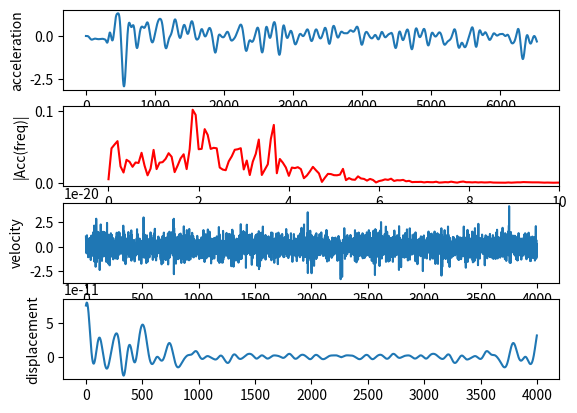
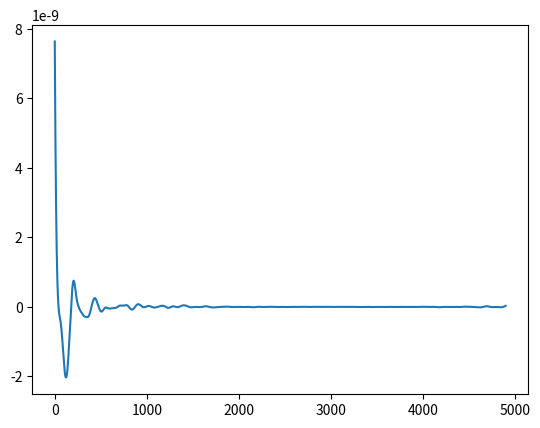

Generate these figures, in order, with matplotlib:
#!/usr/bin/env python3
# -*- coding: utf-8 -*-
"""
Created on Sun Nov 25 11:35:56 2018

@author: grant
"""

import numpy as np
import matplotlib.pyplot as plt
import scipy.fftpack as fftpack
import scipy.signal as signal
from scipy.signal import butter, lfilter, freqz

a=[0.0, 0.0, 0.0, 0.0, 0.0, 0.0, 0.0, 0.0, 0.0, 0.27, 0.27, 0.27, 0.27, 0.27, 0.27, 0.27, 0.27, 0.24, 0.24, 0.24, 0.24, 0.25, 0.25, 0.25, 0.25, 0.25, 0.25, 0.25, 0.25, 0.25, 0.25, 0.24, 0.24, 0.24, 0.24, 0.24, 0.25, 0.25, 0.25, 0.25, 0.25, 0.24, 0.24, 0.24, 0.24, 0.24, 0.24, 0.24, 0.24, 0.24, 0.24, 0.24, 0.24, 0.24, 0.24, 0.24, 0.24, 0.25, 0.25, 0.25, 0.25, 0.25, 0.25, 0.24, 0.24, 0.24, 0.24, 0.24, 0.24, 0.24, 0.24, 0.24, 0.24, 0.24, 0.24, 0.24, 0.24, 0.24, 0.24, 0.24, 0.26, 0.26, 0.26, 0.26, 0.26, 0.26, 0.25, 0.25, 0.25, 0.25, 0.25, 0.25, 0.25, 0.25, 0.25, 0.25, 0.25, 0.25, 0.24, 0.24, 0.24, 0.24, 0.24, 0.23, 0.23, 0.23, 0.23, 0.23, 0.23, 0.24, 0.24, 0.24, 0.24, 0.24, 0.24, 0.24, 0.23, 0.23, 0.23, 0.23, 0.23, 0.23, 0.23, 0.23, 0.23, 0.23, 0.23, 0.23, 0.25, 0.25, 0.25, 0.25, 0.25, 0.24, 0.24, 0.24, 0.24, 0.24, 0.24, 0.23, 0.23, 0.23, 0.23, 0.23, 0.23, 0.24, 0.24, 0.24, 0.24, 0.24, 0.2, 0.2, 0.2, 0.2, 0.2, 0.2, 0.26, 0.26, 0.26, 0.26, 0.26, 0.26, 0.27, 0.27, 0.27, 0.27, 0.27, 0.27, 0.28, 0.28, 0.28, 0.28, 0.28, 0.28, 0.25, 0.25, 0.25, 0.25, 0.25, 0.24, 0.24, 0.24, 0.24, 0.24, 0.22, 0.22, 0.22, 0.22, 0.22, 0.24, 0.24, 0.24, 0.24, 0.24, 0.23, 0.23, 0.23, 0.23, 0.23, 0.23, 0.25, 0.25, 0.25, 0.25, 0.23, 0.23, 0.23, 0.23, 0.23, 0.26, 0.26, 0.26, 0.26, 0.26, 0.26, 0.49, 0.49, 0.49, 0.49, 0.49, -0.12, -0.12, -0.12, -0.12, -0.12, -0.12, 0.05, 0.05, 0.05, 0.05, 0.05, 0.05, 0.45, 0.45, 0.45, 0.45, 0.45, 0.22, 0.22, 0.22, 0.22, 0.22, 0.29, 0.29, 0.29, 0.29, 0.29, 0.27, 0.27, 0.27, 0.27, 0.27, 0.27, 0.27, 0.42, 0.42, 0.42, 0.42, 0.42, 0.42, -2.19, -2.19, -2.19, -2.19, -2.19, -2.0300000000000002, -2.0300000000000002, -2.0300000000000002, -2.0300000000000002, -2.0300000000000002, -1.44, -1.44, -1.44, -1.44, -1.44, 6.640000000000001, 6.640000000000001, 6.640000000000001, 6.640000000000001, 6.640000000000001, 6.640000000000001, 0.71, 0.71, 0.71, 0.71, 0.71, 0.71, -1.09, -1.09, -1.09, -1.09, -1.09, -1.09, 1.84, 1.84, 1.84, 1.84, 1.84, 0.47000000000000003, 0.47000000000000003, 0.47000000000000003, 0.47000000000000003, 0.47000000000000003, -0.02, -0.02, -0.02, -0.02, -0.02, -0.02, -0.7000000000000001, -0.7000000000000001, -0.7000000000000001, -0.7000000000000001, -0.7000000000000001, -0.7000000000000001, -0.7000000000000001, -1.09, -1.09, -1.09, -1.09, -1.09, -0.33, -0.33, -0.33, -0.33, -0.33, 0.09, 0.09, 0.09, 0.09, 0.09, 1.19, 1.19, 1.19, 1.19, 1.19, 1.19, 1.09, 1.09, 1.09, 1.09, 1.09, 1.09, 1.09, 0.74, 0.74, 0.74, 0.74, 0.74, 0.59, 0.59, 0.59, 0.59, 0.59, 0.66, 0.66, 0.66, 0.66, 0.66, 0.74, 0.74, 0.74, 0.74, 0.74, 0.74, 1.2, 1.2, 1.2, 1.2, 1.2, 1.2, 1.2, 1.61, 1.61, 1.61, 1.61, 1.61, 1.82, 1.82, 1.82, 1.82, 1.82, 1.98, 1.98, 1.98, 1.98, 1.98, 1.84, 1.84, 1.84, 1.84, 1.84, 1.84, 1.84, 0.78, 0.78, 0.78, 0.78, 0.78, 0.78, 0.75, 0.75, 0.75, 0.75, 0.75, 0.9400000000000001, 0.9400000000000001, 0.9400000000000001, 0.9400000000000001, 0.9400000000000001, 2.43, 2.43, 2.43, 2.43, 2.43, 2.41, 2.41, 2.41, 2.41, 2.41, 2.41, 2.41, 2.37, 2.37, 2.37, 2.37, 2.37, 2.37, 2.02, 2.02, 2.02, 2.02, 2.02, 1.47, 1.47, 1.47, 1.47, 1.47, 1.47, 1.28, 1.28, 1.28, 1.28, 1.28, 0.47000000000000003, 0.47000000000000003, 0.47000000000000003, 0.47000000000000003, 0.47000000000000003, 0.47000000000000003, -0.09, -0.09, -0.09, -0.09, -0.09, -0.09, -0.09, -0.75, -0.75, -0.75, -0.75, -0.75, -1.36, -1.36, -1.36, -1.36, -1.36, -1.93, -1.93, -1.93, -1.93, -1.93, -1.94, -1.94, -1.94, -1.94, -1.94, -1.94, -1.81, -1.81, -1.81, -1.81, -1.81, -1.81, -1.81, -2.17, -2.17, -2.17, -2.17, -2.17, -1.56, -1.56, -1.56, -1.56, -1.56, -1.69, -1.69, -1.69, -1.69, -1.69, -5.99, -5.99, -5.99, -5.99, -5.99, -5.99, -5.99, 2.16, 2.16, 2.16, 2.16, 2.16, 2.16, -3.81, -3.81, -3.81, -3.81, -3.81, -0.52, -0.52, -0.52, -0.52, -0.52, -1.04, -1.04, -1.04, -1.04, -1.04, 0.01, 0.01, 0.01, 0.01, 0.01, 0.01, 0.01, -1.07, -1.07, -1.07, -1.07, -1.07, -1.07, 0.35000000000000003, 0.35000000000000003, 0.35000000000000003, 0.35000000000000003, 0.35000000000000003, 0.56, 0.56, 0.56, 0.56, 0.56, 1.01, 1.01, 1.01, 1.01, 1.01, 0.8, 0.8, 0.8, 0.8, 0.8, 0.8, 0.8, 1.24, 1.24, 1.24, 1.24, 1.24, 1.24, 1.28, 1.28, 1.28, 1.28, 1.28, 1.28, 0.75, 0.75, 0.75, 0.75, 1.04, 1.04, 1.04, 1.04, 1.04, 1.04, 0.64, 0.64, 0.64, 0.64, 0.64, 0.64, 0.62, 0.62, 0.62, 0.62, 0.62, 0.62, 0.52, 0.52, 0.52, 0.52, 0.52, 0.9400000000000001, 0.9400000000000001, 0.9400000000000001, 0.9400000000000001, 0.9400000000000001, 0.99, 0.99, 0.99, 0.99, 0.99, 1.62, 1.62, 1.62, 1.62, 1.62, 1.62, 1.62, 1.48, 1.48, 1.48, 1.48, 1.48, 1.48, 1.45, 1.45, 1.45, 1.45, 1.45, 1.45, 1.24, 1.24, 1.24, 1.24, 1.24, 0.96, 0.96, 0.96, 0.96, 0.96, 0.7000000000000001, 0.7000000000000001, 0.7000000000000001, 0.7000000000000001, 0.7000000000000001, 0.7000000000000001, 0.53, 0.53, 0.53, 0.53, 0.53, 0.53, 0.23, 0.23, 0.23, 0.23, 0.23, -0.08, -0.08, -0.08, -0.08, -0.08, -0.21, -0.21, -0.21, -0.21, -0.21, -0.21, -0.4, -0.4, -0.4, -0.4, -0.4, -0.4, -0.59, -0.59, -0.59, -0.59, -0.59, -0.59, -0.59, -0.16, -0.16, -0.16, -0.16, -0.16, -0.11, -0.11, -0.11, -0.11, -0.11, 0.33, 0.33, 0.33, 0.33, 0.33, 0.37, 0.37, 0.37, 0.37, 0.37, 0.37, 0.5, 0.5, 0.5, 0.5, 0.5, 0.5, 0.32, 0.32, 0.32, 0.32, 0.32, 0.37, 0.37, 0.37, 0.37, 0.37, 0.36, 0.36, 0.36, 0.36, 0.36, 0.55, 0.55, 0.55, 0.55, 0.55, 0.55, 0.55, 0.65, 0.65, 0.65, 0.65, 0.65, 0.65, 0.6900000000000001, 0.6900000000000001, 0.6900000000000001, 0.6900000000000001, 0.6900000000000001, 0.77, 0.77, 0.77, 0.77, 0.77, 0.9, 0.9, 0.9, 0.9, 0.9, 0.97, 0.97, 0.97, 0.97, 0.97, 0.97, 0.97, 0.96, 0.96, 0.96, 0.96, 0.96, 0.96, 1.1400000000000001, 1.1400000000000001, -326.54, 1.1400000000000001, 1.1400000000000001, 1.02, 1.02, 1.02, 1.02, 1.02, 0.9, 0.9, 0.9, 0.9, 0.9, 0.75, 0.75, 0.75, 0.75, 0.75, 0.75, 0.75, 0.84, 0.84, 0.84, 0.84, 0.84, 0.84, 0.72, 0.72, 0.72, 0.72, 0.72, 0.72, 0.81, 0.81, 0.81, 0.81, 0.81, 0.99, 0.99, 0.99, 0.99, 0.99, 1.17, 1.17, 1.17, 1.17, 1.17, 1.17, 1.24, 1.24, 1.24, 1.24, 1.24, -326.44, 1.45, 1.45, 1.45, 1.45, 1.45, 1.5, 1.5, 1.5, 1.5, 1.5, 1.26, 1.26, 1.26, 1.26, 1.26, 1.2, 1.2, 1.2, 1.2, 1.2, 1.2, 1.2, 0.9, 0.9, 0.9, 0.9, 0.9, 0.9, 0.9, 1.17, 1.17, 1.17, 1.17, 0.87, 0.87, 0.87, 0.87, 0.87, 0.81, 0.81, 0.81, 0.81, 0.81, 0.49, 0.49, 0.49, 0.49, 0.49, 0.49, 0.49, 0.23, 0.23, 0.23, 0.23, 0.23, 0.23, 0.34, 0.34, 0.34, 0.34, 0.34, 0.35000000000000003, 0.35000000000000003, 0.35000000000000003, 0.35000000000000003, 0.35000000000000003, 0.23, 0.23, 0.23, 0.23, 0.23, 0.29, 0.29, 0.29, 0.29, 0.29, 0.29, 0.29, 0.16, 0.16, 0.16, 0.16, 0.16, 0.16, 0.13, 0.13, 0.13, 0.13, 0.13, -0.11, -0.11, -0.11, -0.11, -0.11, -0.01, -0.01, -0.01, -0.01, -0.01, 0.11, 0.11, 0.11, 0.11, 0.11, 0.11, 0.11, 0.2, 0.2, 0.2, 0.2, 0.2, 0.2, 0.43, 0.43, 0.43, 0.43, 0.43, 0.56, 0.56, 0.56, 0.56, 0.56, 0.58, 0.58, 0.58, 0.58, 0.58, 0.77, 0.77, 0.77, 0.77, 0.77, 0.77, 0.77, 0.8, 0.8, 0.8, 0.8, 0.8, 0.8, 0.79, 0.79, 0.79, 0.79, 0.79, 0.87, 0.87, 0.87, 0.87, 0.87, 0.97, 0.97, 0.97, 0.97, 0.97, 1.07, 1.07, 1.07, 1.07, 1.07, 1.07, 1.07, 1.2, 1.2, 1.2, 1.2, 1.2, 1.2, 1.41, 1.41, 1.41, 1.41, 1.41, 1.44, 1.44, 1.44, 1.44, 1.44, 1.35, 1.35, 1.35, 1.35, 1.35, 1.48, 1.48, 1.48, 1.48, 1.48, 1.48, 1.41, 1.41, 1.41, 1.41, 1.41, 1.41, 1.33, 1.33, 1.33, 1.33, 1.33, 1.3800000000000001, 1.3800000000000001, 1.3800000000000001, 1.3800000000000001, 1.3800000000000001, 1.27, 1.27, 1.27, 1.27, 1.27, 1.19, 1.19, 1.19, 1.19, 1.19, 1.19, 1.5, 1.5, 1.5, 1.5, 1.5, 1.5, 1.53, 1.53, 1.53, 1.53, 1.53, 1.44, 1.44, 1.44, 1.44, 1.44, 1.25, 1.25, 1.25, 1.25, 1.25, 0.64, 0.64, 0.64, 0.64, 0.64, 0.64, 0.38, 0.38, 0.38, 0.38, 0.38, 0.38, 0.16, 0.16, 0.16, 0.16, 0.16, 0.08, 0.08, 0.08, 0.08, 0.08, 0.08, -0.01, -0.01, -0.01, -0.01, -0.01, -0.24, -0.24, -0.24, -0.24, -0.24, -0.24, -0.43, -0.43, -0.43, -0.43, -0.43, -0.43, -0.1, -0.1, -0.1, -0.1, -0.1, -0.26, -0.26, -0.26, -0.26, -0.26, 0.05, 0.05, 0.05, 0.05, 0.05, 0.0, 0.0, 0.0, 0.0, 0.0, 0.0, 0.0, -0.03, -0.03, -0.03, -0.03, -0.03, -0.03, -0.06, -0.06, -0.06, -0.06, -0.06, 0.07, 0.07, 0.07, 0.07, 0.07, 0.12, 0.12, 0.12, 0.12, 0.12, 0.22, 0.22, 0.22, 0.22, 0.22, 0.22, 0.22, 0.22, 0.22, 0.22, 0.22, 0.22, 0.22, 0.29, 0.29, 0.29, 0.29, 0.29, 0.32, 0.32, 0.32, 0.32, 0.32, 0.16, 0.16, 0.16, 0.16, 0.16, 0.35000000000000003, 0.35000000000000003, 0.35000000000000003, 0.35000000000000003, 0.35000000000000003, 0.35000000000000003, 0.46, 0.46, 0.46, 0.46, 0.46, 0.46, 0.6, 0.6, 0.6, 0.6, 0.6, 0.63, 0.63, 0.63, 0.63, 0.63, 0.8300000000000001, 0.8300000000000001, 0.8300000000000001, 0.8300000000000001, 0.8300000000000001, 0.81, 0.81, 0.81, 0.81, 0.81, 0.81, 0.81, 1.02, 1.02, 1.02, 1.02, 1.02, 1.02, 1.28, 1.28, 1.28, 1.28, 1.28, 1.35, 1.35, 1.35, 1.35, 1.35, 1.2, 1.2, 1.2, 1.2, -326.48, 1.45, 1.45, 1.45, 1.45, 1.45, 1.45, 1.37, 1.37, 1.37, 1.37, 1.37, 1.37, 1.37, 1.35, 1.35, 1.35, 1.35, 1.3900000000000001, 1.3900000000000001, 1.3900000000000001, 1.3900000000000001, 1.3900000000000001, 1.32, 1.32, 1.32, 1.32, 1.32, 1.1, 1.1, 1.1, 1.1, 1.1, 1.1, 1.1, 0.8, 0.8, 0.8, 0.8, 0.8, 0.8, 0.9, 0.9, 0.9, 0.9, 0.9, 0.8, 0.8, 0.8, 0.8, 0.8, 0.6900000000000001, 0.6900000000000001, 0.6900000000000001, 0.6900000000000001, 0.6900000000000001, 0.68, 0.68, 0.68, 0.68, 0.68, 0.68, 0.55, 0.55, 0.55, 0.55, 0.55, 0.55, 0.27, 0.27, 0.27, 0.27, 0.27, 0.56, 0.56, 0.56, 0.56, 0.56, 0.43, 0.43, 0.43, 0.43, 0.43, 0.23, 0.23, 0.23, 0.23, 0.23, 0.23, 0.23, 0.13, 0.13, 0.13, 0.13, 0.13, 0.13, 0.32, 0.32, 0.32, 0.32, 0.32, 0.33, 0.33, 0.33, 0.33, 0.33, 0.54, 0.54, 0.54, 0.54, 0.54, 0.96, 0.96, 0.96, 0.96, 0.96, 0.96, 1.07, 1.07, 1.07, 1.07, 1.07, 1.07, 0.9400000000000001, 0.9400000000000001, 0.9400000000000001, 0.9400000000000001, 0.9400000000000001, 1.31, 1.31, 1.31, 1.31, 1.31, 0.78, 0.78, 0.78, 0.78, 0.78, 0.75, 0.75, 0.75, 0.75, 0.75, 0.75, 1.06, 1.06, 1.06, 1.06, 1.06, 1.06, 1.06, 0.87, 0.87, 0.87, 0.87, 0.87, 1.35, 1.35, 1.35, 1.35, 1.03, 1.03, 1.03, 1.03, 1.03, 0.6900000000000001, 0.6900000000000001, 0.6900000000000001, 0.6900000000000001, 0.6900000000000001, 0.6900000000000001, 0.6900000000000001, 0.56, 0.56, 0.56, 0.56, 0.56, 0.56, 0.47000000000000003, 0.47000000000000003, 0.47000000000000003, 0.47000000000000003, 0.47000000000000003, 0.51, 0.51, 0.51, 0.51, 0.68, 0.68, 0.68, 0.68, 0.68, 0.44, 0.44, 0.44, 0.44, 0.44, 0.44, 0.44, 0.56, 0.56, 0.56, 0.56, 0.56, 0.56, 0.64, 0.64, 0.64, 0.64, 0.64, 0.84, 0.84, 0.84, 0.84, 0.84, 0.8, 0.8, 0.8, 0.8, 0.8, 1.02, 1.02, 1.02, 1.02, 1.02, 1.02, 1.03, 1.03, 1.03, 1.03, 1.03, 1.03, 1.07, 1.07, 1.07, 1.07, 1.07, 1.12, 1.12, 1.12, 1.12, 1.12, -326.41, 1.27, 1.27, 1.27, 1.27, 1.21, 1.21, 1.21, 1.21, 1.21, 1.21, 1.21, 1.25, 1.25, 1.25, 1.25, 1.25, 1.25, 1.3900000000000001, 1.3900000000000001, 1.3900000000000001, 1.3900000000000001, 1.3, 1.3, 1.3, 1.3, 1.3, 1.1400000000000001, 1.1400000000000001, 1.1400000000000001, 1.1400000000000001, 1.1400000000000001, 0.9500000000000001, 0.9500000000000001, 0.9500000000000001, 0.9500000000000001, 0.9500000000000001, 0.9500000000000001, 0.84, 0.84, 0.84, 0.84, 0.84, 0.84, -326.84000000000003, 0.75, 0.75, 0.75, 0.75, 0.75, 0.56, 0.56, 0.56, 0.56, 0.53, 0.53, 0.53, 0.53, 0.53, 0.33, 0.33, 0.33, 0.33, 0.33, 0.33, 0.33, 0.27, 0.27, 0.27, 0.27, 0.27, 0.27, 0.3, 0.3, 0.3, 0.3, 0.3, 0.64, 0.64, 0.64, 0.64, -0.11, -0.11, -0.11, -0.11, -0.11, 0.47000000000000003, 0.47000000000000003, 0.47000000000000003, 0.47000000000000003, 0.47000000000000003, 0.47000000000000003, 0.25, 0.25, 0.25, 0.25, 0.25, 0.25, 0.25, 0.66, 0.66, 0.66, 0.66, 0.66, 0.16, 0.16, 0.16, 0.16, 0.26, 0.26, 0.26, 0.26, 0.26, -0.03, -0.03, -0.03, -0.03, -0.03, -0.03, -0.03, 0.34, 0.34, 0.34, 0.34, 0.34, 0.34, -0.37, -0.37, -0.37, -0.37, -0.37, 1.76, 1.76, 1.76, 1.76, 0.32, 0.32, 0.32, 0.32, 0.32, 0.88, 0.88, 0.88, 0.88, 0.88, 0.88, 0.88, 1.55, 1.55, 1.55, 1.55, 1.55, 1.55, 1.3900000000000001, 1.3900000000000001, 1.3900000000000001, 1.3900000000000001, 1.3900000000000001, 0.4, 0.4, 0.4, 0.4, 0.4, 0.47000000000000003, 0.47000000000000003, 0.47000000000000003, 0.47000000000000003, 0.38, 0.38, 0.38, 0.38, 0.38, 0.38, 0.38, 0.25, 0.25, 0.25, 0.25, 0.25, 0.25, 0.58, 0.58, 0.58, 0.58, 0.58, 0.48, 0.48, 0.48, 0.48, 0.54, 0.54, 0.54, 0.54, 0.54, 0.49, 0.49, 0.49, 0.49, 0.49, 0.49, 0.43, 0.43, 0.43, 0.43, 0.43, 0.43, 0.43, 0.64, 0.64, -327.04, 0.64, 0.64, 0.36, 0.36, 0.36, 0.36, 0.47000000000000003, 0.47000000000000003, 0.47000000000000003, 0.47000000000000003, 0.47000000000000003, 0.53, 0.53, 0.53, 0.53, 0.53, 0.53, 0.53, 0.48, 0.48, 0.48, 0.48, 0.48, 0.48, 0.59, 0.59, 0.59, 0.59, 0.59, 0.67, 0.67, 0.67, 0.67, 0.74, 0.74, 0.74, 0.74, 0.74, 0.78, 0.78, 0.78, 0.78, 0.78, 0.78, 0.84, 0.84, 0.84, 0.84, 0.84, 0.84, 0.84, 0.87, 0.87, 0.87, 0.87, 0.87, 0.9, 0.9, 0.9, 0.9, 0.9400000000000001, 0.9400000000000001, 0.9400000000000001, 0.9400000000000001, 0.9400000000000001, 0.88, 0.88, 0.88, 0.88, 0.88, 0.88, 0.91, 0.91, 0.91, 0.91, 0.91, 0.91, 0.91, 0.73, 0.73, 0.73, 0.73, 0.73, 0.62, 0.62, 0.62, 0.62, 0.45, 0.45, 0.45, 0.45, 0.45, 0.42, 0.42, 0.42, 0.42, 0.42, 0.42, 0.42, 0.48, 0.48, 0.48, 0.48, 0.48, 0.48, 0.41000000000000003, 0.41000000000000003, 0.41000000000000003, 0.41000000000000003, 0.41000000000000003, 0.0, 0.0, 0.0, 0.0, -0.11, -0.11, -0.11, -0.11, -0.11, -0.19, -0.19, -0.19, -0.19, -0.19, -0.19, -0.47000000000000003, -0.47000000000000003, -0.47000000000000003, -0.47000000000000003, -0.47000000000000003, -0.47000000000000003, -0.47000000000000003, -0.64, -0.64, -0.64, -0.64, -0.64, -0.56, -0.56, -0.56, -0.56, -0.86, -0.86, -0.86, -0.86, -0.86, -1.09, -1.09, -1.09, -1.09, -1.09, -1.09, -0.14, -0.14, -0.14, -0.14, -0.14, 0.4, 0.4, 0.4, 0.4, 0.4, -0.86, -0.86, -0.86, -0.86, -0.86, 0.48, 0.48, 0.48, 0.48, 0.48, 1.1400000000000001, 1.1400000000000001, 1.1400000000000001, 1.1400000000000001, 1.1400000000000001, 1.1400000000000001, 0.41000000000000003, 0.41000000000000003, 0.41000000000000003, 0.41000000000000003, 0.41000000000000003, 0.41000000000000003, -0.07, -0.07, -0.07, -0.07, -0.07, 0.04, 0.04, 0.04, 0.04, 0.22, 0.22, 0.22, 0.22, 0.22, 0.39, 0.39, 0.39, 0.39, 0.39, 0.39, 0.26, 0.26, 0.26, 0.26, 0.26, 0.26, 0.26, 0.18, 0.18, 0.18, 0.18, 0.18, 0.44, 0.44, 0.44, 0.44, 0.58, 0.58, 0.58, 0.58, 0.58, 0.47000000000000003, 0.47000000000000003, 0.47000000000000003, 0.47000000000000003, 0.47000000000000003, 0.47000000000000003, 0.61, 0.61, 0.61, 0.61, 0.61, 0.61, 0.61, 0.46, 0.46, 0.46, 0.46, 0.24, 0.24, 0.24, 0.24, 0.24, 0.48, 0.48, 0.48, 0.48, 0.48, 0.26, 0.26, 0.26, 0.26, 0.26, 0.26, 0.26, 0.3, 0.3, 0.3, 0.3, 0.3, 0.3, 0.27, 0.27, 0.27, 0.27, 0.27, 0.23, 0.23, 0.23, 0.23, 0.33, 0.33, 0.33, 0.33, 0.33, 0.44, 0.44, 0.44, 0.44, 0.44, 0.44, 0.47000000000000003, 0.47000000000000003, 0.47000000000000003, 0.47000000000000003, 0.47000000000000003, 0.47000000000000003, 0.72, -326.96, 0.72, 0.72, 0.72, 0.8300000000000001, 0.8300000000000001, 0.8300000000000001, 0.8300000000000001, 0.8300000000000001, 0.73, 0.73, 0.73, 0.73, 0.73, 0.5700000000000001, 0.5700000000000001, 0.5700000000000001, 0.5700000000000001, 0.5700000000000001, 0.5700000000000001, 0.51, 0.51, 0.51, 0.51, 0.51, 0.51, 0.51, 0.56, 0.56, 0.56, 0.56, 0.76, 0.76, 0.76, 0.76, 0.76, 0.62, 0.62, 0.62, 0.62, 0.62, 0.63, 0.63, 0.63, 0.63, 0.63, 0.63, 0.64, 0.64, 0.64, 0.64, 0.64, 0.64, 0.43, 0.43, 0.43, 0.43, 0.43, 0.06, 0.06, 0.06, 0.06, 0.14, 0.14, 0.14, 0.14, 0.14, 0.11, 0.11, 0.11, 0.11, 0.11, 0.11, 0.09, 0.09, 0.09, 0.09, 0.09, 0.09, 0.09, 0.02, 0.02, 0.02, 0.02, 0.02, 0.39, 0.39, 0.39, 0.39, 0.45, 0.45, 0.45, 0.45, 0.45, 0.41000000000000003, 0.41000000000000003, 0.41000000000000003, 0.41000000000000003, 0.41000000000000003, 0.41000000000000003, 0.41000000000000003, 0.23, 0.23, 0.23, 0.23, 0.23, 0.23, 0.13, 0.13, 0.13, 0.13, 0.04, 0.04, 0.04, 0.04, 0.04, 0.25, 0.25, 0.25, 0.25, 0.25, -0.06, -0.06, -0.06, -0.06, -0.06, -0.06, 0.31, 0.31, 0.31, 0.31, 0.31, 0.31, 0.47000000000000003, 0.47000000000000003, 0.47000000000000003, 0.47000000000000003, 0.47000000000000003, 0.36, 0.36, 0.36, 0.36, 0.36, 0.42, 0.42, 0.42, 0.42, 0.42, 0.34, 0.34, 0.34, 0.34, 0.34, 0.34, 0.65, 0.65, 0.65, 0.65, 0.65, 0.65, 0.5700000000000001, 0.5700000000000001, 0.5700000000000001, 0.5700000000000001, 0.5700000000000001, 0.64, 0.64, 0.64, 0.64, 0.67, 0.67, 0.67, 0.67, 0.67, 0.8300000000000001, 0.8300000000000001, 0.8300000000000001, 0.8300000000000001, 0.8300000000000001, 0.8300000000000001, 0.62, 0.62, 0.62, 0.62, 0.62, 0.62, 0.62, 0.79, 0.79, 0.79, 0.79, 0.88, 0.88, 0.88, 0.88, 0.88, 0.93, 0.93, 0.93, 0.93, 0.93, 1.08, 1.08, 1.08, 1.08, 1.08, 1.08, 1.16, 1.16, 1.16, 1.16, 1.16, 1.16, 1.12, 1.12, 1.12, 1.12, 1.12, 1.1, 1.1, 1.1, 1.1, 1.17, 1.17, 1.17, 1.17, 1.17, 1.04, 1.04, 1.04, 1.04, 1.04, 1.04, 1.04, 0.9500000000000001, 0.9500000000000001, 0.9500000000000001, 0.9500000000000001, 0.9500000000000001, 0.9500000000000001, 0.9, 0.9, 0.9, 0.9, 0.79, 0.79, 0.79, 0.79, 0.79, 0.7000000000000001, 0.7000000000000001, 0.7000000000000001, 0.7000000000000001, 0.7000000000000001, 0.63, 0.63, 0.63, 0.63, 0.63, 0.63, 0.3, 0.3, 0.3, 0.3, 0.3, 0.3, 0.12, 0.12, 0.12, 0.12, 0.12, 0.04, 0.04, 0.04, 0.04, -0.25, -0.25, -0.25, -0.25, -0.25, -0.33, -0.33, -0.33, -0.33, -0.33, -0.33, -0.49, -0.49, -0.49, -0.49, -0.49, -0.49, -0.43, -0.43, -0.43, -0.43, -0.43, -0.6900000000000001, -0.6900000000000001, -0.6900000000000001, -0.6900000000000001, -0.6900000000000001, -0.37, -0.37, -0.37, -0.37, -0.45, -0.45, -0.45, -0.45, -0.45, -0.45, -0.45, 0.28, 0.28, 0.28, 0.28, 0.28, 0.28, 0.28, 0.28, 0.28, 0.28, -0.09, -0.09, -0.09, -0.09, -0.09, 0.06, 0.06, 0.06, 0.06, 0.06, -0.42, -0.42, -0.42, -0.42, -0.42, -0.42, 0.46, 0.46, 0.46, 0.46, 0.46, 0.46, 0.24, 0.24, 0.24, 0.24, 0.24, 0.12, 0.12, 0.12, 0.12, -0.26, -0.26, -0.26, -0.26, -0.26, 0.0, 0.0, 0.0, 0.0, 0.0, 0.0, 0.03, 0.03, 0.03, 0.03, 0.03, 0.03, 0.07, 0.07, 0.07, 0.07, 0.07, -0.06, -0.06, -0.06, -0.06, -0.06, 0.0, 0.0, 0.0, 0.0, 0.0, 0.25, 0.25, 0.25, 0.25, 0.25, 0.25, 0.21, 0.21, 0.21, 0.21, 0.21, 0.21, 0.23, 0.23, 0.23, 0.23, 0.23, 0.37, 0.37, 0.37, 0.37, 0.24, 0.24, 0.24, 0.24, 0.24, 0.11, 0.11, 0.11, 0.11, 0.11, 0.11, 0.33, 0.33, 0.33, 0.33, 0.33, 0.33, 0.29, 0.29, 0.29, 0.29, 0.29, 0.53, 0.53, 0.53, 0.53, 0.61, 0.61, 0.61, 0.61, 0.61, 0.8200000000000001, 0.8200000000000001, 0.8200000000000001, 0.8200000000000001, 0.8200000000000001, 0.8200000000000001, 0.8200000000000001, 0.88, 0.88, 0.88, 0.88, 0.88, 0.88, 0.86, 0.86, 0.86, 0.86, 0.91, 0.91, 0.91, 0.91, 0.91, 0.86, 0.86, 0.86, 0.86, 0.8300000000000001, -326.85, 0.8300000000000001, 0.8300000000000001, 0.8300000000000001, 0.8300000000000001, 1.03, 1.03, 1.03, 1.03, 1.03, 1.03, 0.96, 0.96, 0.96, 0.96, 0.96, 0.79, 0.79, 0.79, 0.79, 0.79, 0.54, 0.54, 0.54, 0.54, 0.54, 0.27, 0.27, 0.27, 0.27, 0.27, 0.27, 0.06, 0.06, 0.06, 0.06, 0.06, 0.06, -0.11, -0.11, -0.11, -0.11, -0.33, -0.33, -0.33, -0.33, -0.33, -0.45, -0.45, -0.45, -0.45, -0.45, -0.46, -0.46, -0.46, -0.46, -0.46, -0.46, -0.71, -0.71, -0.71, -0.71, -0.71, -0.71, -0.66, -0.66, -0.66, -0.66, -0.66, -0.67, -0.67, -0.67, -0.67, -0.67, -0.67, -0.67, -0.67, -0.67, -0.67, -0.3, -0.3, -0.3, -0.3, -0.3, -0.3, 2.58, 2.58, 2.58, 2.58, 2.58, 2.58, -1.74, -1.74, -1.74, -1.74, 0.16, 0.16, 0.16, 0.16, 0.16, -0.99, -0.99, -0.99, -0.99, -0.99, 0.67, 0.67, 0.67, 0.67, 0.67, 0.67, 1.76, 1.76, 1.76, 1.76, 1.76, 1.76, 1.69, 1.69, 1.69, 1.69, 0.72, 0.72, 0.72, 0.72, 0.72, 0.66, 0.66, 0.66, 0.66, 0.66, 0.6, 0.6, 0.6, 0.6, 0.6, 0.6, 0.62, 0.62, 0.62, 0.62, 0.62, 0.62, 0.6, 0.6, 0.6, 0.6, 0.55, 0.55, 0.55, 0.55, 0.55, 0.61, 0.61, 0.61, 0.61, 0.61, 0.44, 0.44, 0.44, 0.44, 0.44, 0.44, 0.37, 0.37, 0.37, 0.37, 0.37, 0.37, 0.33, 0.33, 0.33, 0.33, 0.41000000000000003, 0.41000000000000003, 0.41000000000000003, 0.41000000000000003, 0.41000000000000003, 0.27, 0.27, 0.27, 0.27, 0.27, 0.3, 0.3, 0.3, 0.3, 0.3, 0.36, 0.36, 0.36, 0.36, 0.36, 0.36, 0.51, 0.51, 0.51, 0.51, 0.81, 0.81, 0.81, 0.81, 0.81, 0.87, 0.87, 0.87, 0.87, 0.88, 0.88, 0.88, 0.88, 0.88, 0.88, 0.85, 0.85, 0.85, 0.85, 0.85, 0.85, 1.02, 1.02, 1.02, 1.02, 1.02, 1.1500000000000001, 1.1500000000000001, 1.1500000000000001, 1.1500000000000001, 1.1500000000000001, 1.17, 1.17, 1.17, 1.17, 1.2, 1.2, 1.2, 1.2, 1.2, 1.2, 1.19, 1.19, 1.19, 1.19, 1.19, 1.19, 1.18, 1.18, 1.18, 1.18, 1.18, 1.24, 1.24, 1.24, 1.24, 1.24, 1.1300000000000001, 1.1300000000000001, 1.1300000000000001, 1.1300000000000001, 1.05, 1.05, 1.05, 1.05, 1.05, 1.05, 0.75, 0.75, 0.75, 0.75, 0.75, 0.75, 0.5, 0.5, 0.5, 0.5, 0.5, 0.23, 0.23, 0.23, 0.23, 0.23, 0.02, 0.02, 0.02, 0.02, 0.02, -0.38, -0.38, -0.38, -0.38, -0.38, -0.44, -0.44, -0.44, -0.44, -0.44, -0.44, -0.44, -0.5700000000000001, -0.5700000000000001, -0.5700000000000001, -0.5700000000000001, -0.47000000000000003, -0.47000000000000003, -0.47000000000000003, -0.47000000000000003, -0.47000000000000003, -0.64, -0.64, -0.64, -0.64, -0.78, -0.78, -0.78, -0.78, -0.78, -0.78, -0.78, -0.51, -0.51, -0.51, -0.51, -0.51, -0.45, -0.45, -0.45, -0.45, -0.45, -0.8, -0.8, -0.8, -0.8, -0.8, 0.09, 0.09, 0.09, 0.09, 0.39, 0.39, 0.39, 0.39, 0.39, 0.39, 0.39, -0.47000000000000003, -0.47000000000000003, -0.47000000000000003, -0.47000000000000003, -0.47000000000000003, 0.25, 0.25, 0.25, 0.25, 0.25, 1.6600000000000001, 1.6600000000000001, 1.6600000000000001, 1.6600000000000001, 1.6600000000000001, 1.22, 1.22, 1.22, 1.22, 0.8200000000000001, 0.8200000000000001, 0.8200000000000001, 0.8200000000000001, 0.8200000000000001, 0.8200000000000001, 1.1, 1.1, 1.1, 1.1, 1.1, 1.1, 1.07, 1.07, 1.07, 1.07, 1.07, 0.6, 0.6, 0.6, 0.6, 0.6, 0.58, 0.58, 0.58, 0.58, 0.49, 0.49, 0.49, 0.49, 0.49, 0.49, 0.47000000000000003, 0.47000000000000003, 0.47000000000000003, 0.47000000000000003, 0.47000000000000003, 0.47000000000000003, 0.48, 0.48, 0.48, 0.48, 0.48, 0.6, 0.6, 0.6, 0.6, 0.6, 0.49, 0.49, 0.49, 0.49, 0.66, 0.66, 0.66, 0.66, 0.66, 0.66, 0.27, 0.27, 0.27, 0.27, 0.27, 0.27, 0.3, 0.3, 0.3, 0.3, 0.3, 0.45, 0.45, 0.45, 0.45, 0.45, 0.26, 0.26, 0.26, 0.26, 0.56, 0.56, 0.56, 0.56, 0.56, 0.56, 0.49, 0.49, 0.49, 0.49, 0.49, 0.49, 0.54, 0.54, 0.54, 0.54, 0.54, 0.56, 0.56, 0.56, 0.56, 0.56, 0.66, 0.66, 0.66, 0.66, 0.62, 0.62, 0.62, 0.62, 0.62, 0.62, 0.72, 0.72, 0.72, 0.72, 0.72, 0.72, 0.85, 0.85, 0.85, 0.85, 0.85, 0.81, 0.81, 0.81, 0.81, 0.81, 0.6900000000000001, 0.6900000000000001, 0.6900000000000001, 0.6900000000000001, 0.52, 0.52, 0.52, 0.52, 0.52, 0.52, 0.46, 0.46, 0.46, 0.46, 0.46, 0.46, 0.35000000000000003, 0.35000000000000003, 0.35000000000000003, 0.35000000000000003, 0.35000000000000003, 0.31, 0.31, 0.31, 0.31, 0.22, 0.22, 0.22, 0.22, 0.22, 0.22, 0.22, 0.22, 0.22, 0.22, 0.22, -0.01, -0.01, -0.01, -0.01, -0.01, -0.01, 0.0, 0.0, 0.0, 0.0, -0.12, -0.12, -0.12, -0.12, -0.12, -0.18, -0.18, -0.18, -0.18, -0.07, -0.07, -0.07, -0.07, -0.07, -0.07, -0.07, -0.06, -0.06, -0.06, -0.06, -0.06, -0.06, 0.13, 0.13, 0.13, 0.13, 0.35000000000000003, 0.35000000000000003, 0.35000000000000003, 0.35000000000000003, 0.35000000000000003, 0.32, 0.32, 0.32, 0.32, 0.08, 0.08, 0.08, 0.08, 0.08, 0.08, 0.07, 0.07, 0.07, 0.07, 0.07, 0.07, 0.18, 0.18, 0.18, 0.18, 0.18, 0.32, 0.32, 0.32, 0.32, 0.32, 0.27, 0.27, 0.27, 0.27, 0.4, 0.4, 0.4, 0.4, 0.4, 0.4, 0.65, 0.65, 0.65, 0.65, 0.65, 0.65, 0.76, 0.76, 0.76, 0.76, 0.76, 0.49, 0.49, 0.49, 0.49, 0.49, 0.51, 0.51, 0.51, 0.51, 0.51, 0.51, 0.51, 0.51, 0.51, 0.51, 0.4, 0.4, 0.4, 0.4, 0.4, 0.4, 0.39, 0.39, 0.39, 0.39, 0.39, 0.32, 0.32, 0.32, 0.32, 0.41000000000000003, 0.41000000000000003, 0.41000000000000003, 0.41000000000000003, 0.41000000000000003, 0.37, 0.37, 0.37, 0.37, 0.37, 0.37, 0.36, 0.36, 0.36, 0.36, 0.36, 0.36, 0.43, 0.43, 0.43, 0.43, 0.52, 0.52, 0.52, 0.52, 0.52, 0.61, 0.61, 0.61, 0.61, 0.4, 0.4, 0.4, 0.4, 0.4, 0.4, 0.4, 0.71, 0.71, 0.71, 0.71, 0.71, 0.58, 0.58, 0.58, 0.58, 0.58, 0.71, 0.71, 0.71, 0.71, 0.5700000000000001, 0.5700000000000001, 0.5700000000000001, 0.5700000000000001, 0.5700000000000001, 0.68, 0.68, 0.68, 0.68, 0.68, 0.68, 0.74, 0.74, 0.74, 0.74, 0.74, 0.74, 0.81, 0.81, 0.81, 0.81, 0.88, 0.88, 0.88, 0.88, 0.88, 0.86, 0.86, 0.86, 0.86, 0.84, 0.84, 0.84, 0.84, 0.84, 0.84, 0.81, 0.81, 0.81, 0.81, 0.81, 0.81, 0.75, 0.75, 0.75, 0.75, 0.75, 0.65, 0.65, 0.65, 0.65, 0.35000000000000003, 0.35000000000000003, 0.35000000000000003, 0.35000000000000003, 0.35000000000000003, 0.24, 0.24, 0.24, 0.24, 0.24, 0.24, 0.08, 0.08, 0.08, 0.08, 0.08, 0.08, 0.03, 0.03, 0.03, 0.03, 0.17, 0.17, 0.17, 0.17, 0.17, 0.1, 0.1, 0.1, 0.1, 0.33, 0.33, 0.33, 0.33, 0.33, 0.33, 0.16, 0.16, 0.16, 0.16, 0.16, 0.16, 0.39, 0.39, 0.39, 0.39, 0.39, 0.27, 0.27, 0.27, 0.27, 0.16, 0.16, 0.16, 0.16, 0.16, 0.32, 0.32, 0.32, 0.32, 0.32, 0.32, 0.42, 0.42, 0.42, 0.42, 0.42, 0.42, 0.4, 0.4, 0.4, 0.4, 0.54, 0.54, 0.54, 0.54, 0.54, 0.67, 0.67, 0.67, 0.67, 0.75, 0.75, 0.75, 0.75, 0.75, 0.75, 0.74, 0.74, 0.74, 0.74, 0.74, 0.74, 0.8300000000000001, 0.8300000000000001, 0.8300000000000001, 0.8300000000000001, 0.8300000000000001, 0.9, 0.9, 0.9, 0.9, 0.8, 0.8, 0.8, 0.8, 0.8, 0.74, 0.74, 0.74, 0.74, 0.74, 0.74, 0.67, 0.67, 0.67, 0.67, 0.67, 0.66, 0.66, 0.66, 0.66, 0.66, 0.56, 0.56, 0.56, 0.56, 0.56, 0.5, 0.5, 0.5, 0.5, 0.43, 0.43, 0.43, 0.43, 0.43, 0.43, 0.28, 0.28, 0.28, 0.28, 0.28, 0.28, 0.29, 0.29, 0.29, 0.29, 0.29, 0.37, 0.37, 0.37, 0.37, 0.36, 0.36, 0.36, 0.36, 0.36, 0.37, 0.37, 0.37, 0.37, 0.37, 0.37, 0.35000000000000003, 0.35000000000000003, 0.35000000000000003, 0.35000000000000003, 0.35000000000000003, 0.32, 0.32, 0.32, 0.32, 0.32, 0.23, 0.23, 0.23, 0.23, 0.23, 0.31, 0.31, 0.31, 0.31, 0.48, 0.48, 0.48, 0.48, 0.48, 0.48, 0.4, 0.4, 0.4, 0.4, 0.4, 0.4, 0.49, 0.49, 0.49, 0.49, 0.49, 0.45, 0.45, 0.45, 0.45, 0.65, 0.65, 0.65, 0.65, 0.65, 0.74, 0.74, 0.74, 0.74, 0.74, 0.92, 0.92, 0.92, 0.92, 0.92, 0.92, 1.03, 1.03, 1.03, 1.03, 1.03, 1.03, 1.03, 1.03, 1.03, 1.05, 1.05, 1.05, 1.05, 0.99, 0.99, 0.99, 0.99, 0.99, 0.99, 0.6900000000000001, 0.6900000000000001, 0.6900000000000001, 0.6900000000000001, 0.6900000000000001, 0.68, 0.68, 0.68, 0.68, 0.68, 0.66, 0.66, 0.66, 0.66, 0.45, 0.45, 0.45, 0.45, 0.45, 0.41000000000000003, 0.41000000000000003, 0.41000000000000003, 0.41000000000000003, 0.41000000000000003, 0.41000000000000003, 0.39, 0.39, 0.39, 0.39, 0.39, 0.39, 0.53, 0.53, 0.53, 0.53, 0.13, 0.13, 0.13, 0.13, -0.2, -0.2, -0.2, -0.2, -0.2, -0.3, -0.3, -0.3, -0.3, -0.3, -0.3, -0.09, -0.09, -0.09, -0.09, -0.09, -0.05, -0.05, -0.05, -0.05, -0.05, 0.0, 0.0, 0.0, 0.0, 0.0, 0.23, 0.23, 0.23, 0.23, 0.36, 0.36, 0.36, 0.36, 0.36, 0.36, 0.52, 0.52, 0.52, 0.52, 0.52, 0.52, 0.56, 0.56, 0.56, 0.56, 0.56, 0.78, 0.78, 0.78, 0.78, 0.79, 0.79, 0.79, 0.79, 0.79, 0.84, 0.84, 0.84, 0.84, 0.84, 0.84, 0.89, 0.89, 0.89, 0.89, 0.89, 0.89, 0.89, 0.89, 0.89, 0.89, 0.89, 0.89, 0.89, 0.89, 0.9, 0.9, 0.9, 0.9, 0.9, 0.88, 0.88, 0.88, 0.88, 0.88, 0.88, 0.93, 0.93, 0.93, 0.93, 0.93, 0.91, 0.91, 0.91, 0.91, 0.91, 0.74, 0.74, 0.74, 0.74, 0.74, 0.6900000000000001, 0.6900000000000001, 0.6900000000000001, 0.6900000000000001, 0.65, 0.65, 0.65, 0.65, 0.65, 0.65, 0.56, 0.56, 0.56, 0.56, 0.56, 0.56, 0.45, 0.45, 0.45, 0.45, 0.42, 0.42, 0.42, 0.42, 0.42, 0.28, 0.28, 0.28, 0.28, 0.21, 0.21, 0.21, 0.21, 0.21, 0.21, 0.34, 0.34, 0.34, 0.34, 0.34, 0.34, 0.42, 0.42, 0.42, 0.42, 0.42, 0.42, 0.42, 0.42, 0.42, 0.36, 0.36, 0.36, 0.36, 0.36, 0.54, 0.54, 0.54, 0.54, 0.54, 0.67, 0.67, 0.67, 0.67, 0.67, 0.67, 0.6900000000000001, 0.6900000000000001, 0.6900000000000001, 0.6900000000000001, 0.6900000000000001, 0.7000000000000001, 0.7000000000000001, 0.7000000000000001, 0.7000000000000001, 0.64, 0.64, 0.64, 0.64, 0.64, 0.5700000000000001, 0.5700000000000001, 0.5700000000000001, 0.5700000000000001, 0.5700000000000001, 0.56, 0.56, 0.56, 0.56, 0.56, 0.56, 0.55, 0.55, 0.55, 0.55, 0.55, 0.64, 0.64, 0.64, 0.64, 0.6, 0.6, 0.6, 0.6, 0.6, 0.61, 0.61, 0.61, 0.61, 0.61, 0.61, 0.5700000000000001, 0.5700000000000001, 0.5700000000000001, 0.5700000000000001, 0.5700000000000001, 0.52, 0.52, 0.52, 0.52, 0.52, 0.44, 0.44, 0.44, 0.44, 0.59, 0.59, 0.59, 0.59, 0.59, 0.72, 0.72, 0.72, 0.72, 0.72, 0.8200000000000001, 0.8200000000000001, 0.8200000000000001, 0.8200000000000001, 0.8200000000000001, 0.8200000000000001, 0.47000000000000003, 0.47000000000000003, 0.47000000000000003, 0.47000000000000003, 0.47000000000000003, 0.74, 0.74, 0.74, 0.74, 0.65, 0.65, 0.65, 0.65, 0.65, 0.49, 0.49, 0.49, 0.49, 0.49, 0.49, 0.51, 0.51, 0.51, 0.51, 0.51, 0.39, 0.39, 0.39, 0.39, 0.39, 0.37, 0.37, 0.37, 0.37, 0.54, 0.54, 0.54, 0.54, 0.54, 0.63, 0.63, 0.63, 0.63, 0.63, 0.73, 0.73, 0.73, 0.73, 0.73, 0.73, 0.67, 0.67, 0.67, 0.67, 0.67, 0.79, 0.79, 0.79, 0.79, 0.79, 0.88, 0.88, 0.88, 0.88, 0.8300000000000001, 0.8300000000000001, 0.8300000000000001, 0.8300000000000001, 0.8300000000000001, 0.8300000000000001, 0.71, 0.71, 0.71, 0.71, 0.71, 0.71, 0.66, 0.66, 0.66, 0.66, 0.6900000000000001, 0.6900000000000001, 0.6900000000000001, 0.6900000000000001, 0.6900000000000001, 0.68, 0.68, 0.68, 0.68, 0.65, 0.65, 0.65, 0.65, 0.65, 0.65, 0.68, 0.68, 0.68, 0.68, 0.68, 0.68, 0.71, 0.71, 0.71, 0.71, 0.65, 0.65, 0.65, 0.65, 0.65, 0.58, 0.58, 0.58, 0.58, 0.74, 0.74, 0.74, 0.74, 0.74, 0.74, 0.55, 0.55, 0.55, 0.55, 0.55, 0.55, 0.66, 0.66, 0.66, 0.66, 0.8300000000000001, 0.8300000000000001, 0.8300000000000001, 0.8300000000000001, 0.8300000000000001, 0.79, 0.79, 0.79, 0.79, 0.75, 0.75, 0.75, 0.75, 0.75, 0.75, 0.78, 0.78, 0.78, 0.78, 0.78, 0.78, 0.89, 0.89, 0.89, 0.89, 0.9, 0.9, 0.9, 0.9, 0.9, 1.06, 1.06, 1.06, 1.06, 1.05, 1.05, 1.05, 1.05, 1.05, 1.05, 1.04, 1.04, 1.04, 1.04, 1.04, -326.64, 1.0, 1.0, 1.0, 1.0, 0.9400000000000001, 0.9400000000000001, 0.9400000000000001, 0.9400000000000001, 0.9400000000000001, 0.75, 0.75, 0.75, 0.75, 0.75, 0.75, 0.75, 0.75, 0.75, 0.75, 0.74, 0.74, 0.74, 0.74, 0.74, 0.74, 0.66, 0.66, 0.66, 0.66, 0.36, 0.36, 0.36, 0.36, 0.36, 0.3, 0.3, 0.3, 0.3, 0.17, 0.17, 0.17, 0.17, 0.17, 0.17, -0.01, -0.01, -0.01, -0.01, -0.01, -0.01, -0.09, -0.09, -0.09, -0.09, 0.12, 0.12, 0.12, 0.12, 0.12, -0.11, -0.11, -0.11, -0.11, -0.17, -0.17, -0.17, -0.17, -0.17, -0.17, -0.25, -0.25, -0.25, -0.25, -0.25, 0.01, 0.01, 0.01, 0.01, 0.01, 0.28, 0.28, 0.28, 0.28, 0.28, 0.22, 0.22, 0.22, 0.22, 0.43, 0.43, 0.43, 0.43, 0.43, 0.43, 0.44, 0.44, 0.44, 0.44, 0.44, 0.44, 0.42, 0.42, 0.42, 0.42, 0.47000000000000003, 0.47000000000000003, 0.47000000000000003, 0.47000000000000003, 0.47000000000000003, 0.48, 0.48, 0.48, 0.48, 0.48, 0.48, 0.48, 0.48, 0.48, 0.48, 0.49, 0.49, 0.49, 0.49, 0.49, 0.52, 0.52, 0.52, 0.52, 0.52, 0.55, 0.55, 0.55, 0.55, 0.61, 0.61, 0.61, 0.61, 0.61, 0.68, 0.68, 0.68, 0.68, 0.68, 0.68, 0.71, 0.71, 0.71, 0.71, 0.71, 0.65, 0.65, 0.65, 0.65, 0.65, 0.64, 0.64, 0.64, 0.64, 0.54, 0.54, 0.54, 0.54, 0.54, 0.33, 0.33, 0.33, 0.33, 0.33, 0.37, 0.37, 0.37, 0.37, 0.37, 0.37, 0.36, 0.36, 0.36, 0.36, 0.36, 0.4, 0.4, 0.4, 0.4, 0.36, 0.36, 0.36, 0.36, 0.36, 0.38, 0.38, 0.38, 0.38, 0.38, 0.37, 0.37, 0.37, 0.37, 0.37, 0.37, 0.27, 0.27, 0.27, 0.27, 0.27, 0.28, 0.28, 0.28, 0.28, 0.24, 0.24, 0.24, 0.24, 0.24, 0.29, 0.29, 0.29, 0.29, 0.29, 0.21, 0.21, 0.21, 0.21, 0.21, 0.21, 0.27, 0.27, 0.27, 0.27, 0.33, 0.33, 0.33, 0.33, 0.33, 0.37, 0.37, 0.37, 0.37, 0.4, 0.4, 0.4, 0.4, 0.4, 0.4, 0.59, 0.59, 0.59, 0.59, 0.59, 0.59, 0.59, 0.59, 0.59, 0.59, 0.58, 0.58, 0.58, 0.58, 0.49, 0.49, 0.49, 0.49, 0.46, 0.46, 0.46, 0.46, 0.46, 0.46, 0.45, 0.45, 0.45, 0.45, 0.45, 0.39, 0.39, 0.39, 0.39, 0.39, 0.25, 0.25, 0.25, 0.25, 0.21, 0.21, 0.21, 0.21, 0.21, 0.28, 0.28, 0.28, 0.28, 0.28, 0.18, 0.18, 0.18, 0.18, 0.18, 0.18, 0.12, 0.12, 0.12, 0.12, 0.13, 0.13, 0.13, 0.13, 0.13, 0.2, 0.2, 0.2, 0.2, 0.31, 0.31, 0.31, 0.31, 0.31, 0.31, 0.28, 0.28, 0.28, 0.28, 0.28, 0.28, 0.27, 0.27, 0.27, 0.27, 0.63, 0.63, 0.63, 0.63, 0.65, 0.65, 0.65, 0.65, 0.65, 0.73, 0.73, 0.73, 0.73, 0.73, 0.6900000000000001, 0.6900000000000001, 0.6900000000000001, 0.6900000000000001, 0.6900000000000001, 0.6900000000000001, 0.64, 0.64, 0.64, 0.64, 0.63, 0.63, 0.63, 0.63, 0.63, 0.54, 0.54, 0.54, 0.54, 0.52, 0.52, 0.52, 0.52, 0.52, 0.52, 0.51, 0.51, 0.51, 0.51, 0.51, 0.49, 0.49, 0.49, 0.49, 0.49, 0.55, 0.55, 0.55, 0.55, 0.32, 0.32, 0.32, 0.32, 0.32, 0.42, 0.42, 0.42, 0.42, 0.42, 0.36, 0.36, 0.36, 0.36, 0.36, 0.36, 0.32, 0.32, 0.32, 0.32, 0.37, 0.37, 0.37, 0.37, 0.37, 0.44, 0.44, 0.44, 0.44, 0.4, 0.4, 0.4, 0.4, 0.4, 0.4, 0.45, 0.45, 0.45, 0.45, 0.45, 0.44, 0.44, 0.44, 0.44, 0.44, 0.44, 0.44, 0.44, 0.44, 0.44, 0.44, 0.44, 0.44, 0.44, 0.5700000000000001, 0.5700000000000001, 0.5700000000000001, 0.5700000000000001, 0.5700000000000001, 0.37, 0.37, 0.37, 0.37, 0.37, 0.37, 0.45, 0.45, 0.45, 0.45, 0.53, 0.53, 0.53, 0.53, 0.53, 0.49, 0.49, 0.49, 0.49, 0.45, 0.45, 0.45, 0.45, 0.45, 0.45, 0.46, 0.46, 0.46, 0.46, 0.46, 0.54, 0.54, 0.54, 0.54, 0.54, 0.47000000000000003, 0.47000000000000003, 0.47000000000000003, 0.47000000000000003, 0.52, 0.52, 0.52, 0.52, 0.52, 0.73, 0.73, 0.73, 0.73, 0.73, 0.63, 0.63, 0.63, 0.63, 0.63, 0.63, 0.64, 0.64, 0.64, 0.64, 0.77, 0.77, 0.77, 0.77, 0.77, 0.75, 0.75, 0.75, 0.75, 0.74, 0.74, 0.74, 0.74, 0.74, 0.74, 0.53, 0.53, 0.53, 0.53, 0.53, 0.26, 0.26, 0.26, 0.26, 0.26, -0.12, -0.12, -0.12, -0.12, -0.26, -0.26, -0.26, -0.26, -0.26, -0.24, -0.24, -0.24, -0.24, -0.24, -0.06, -0.06, -0.06, -0.06, -0.06, -0.06, -0.17, -0.17, -0.17, -0.17, -0.17, -0.46, -0.46, -0.46, -0.46, -0.28, -0.28, -0.28, -0.28, -0.22, -0.22, -0.22, -0.22, -0.22, -0.22, -0.3, -0.3, -0.3, -0.3, -0.3, -0.3, -0.14, -0.14, -0.14, -0.14, 0.09, 0.09, 0.09, 0.09, 0.15, 0.15, 0.15, 0.15, 0.15, 0.3, 0.3, 0.3, 0.3, 0.3, 0.44, 0.44, 0.44, 0.44, 0.44, 0.44, 0.52, 0.52, 0.52, 0.52, 0.6, 0.6, 0.6, 0.6, 0.6, 0.6, 0.6, 0.6, 0.6, 0.63, 0.63, 0.63, 0.63, 0.63, 0.63, 0.61, 0.61, 0.61, 0.61, 0.61, 0.56, 0.56, 0.56, 0.56, 0.54, 0.54, 0.54, 0.54, 0.54, 0.55, 0.55, 0.55, 0.55, 0.46, 0.46, 0.46, 0.46, 0.46, 0.46, 0.28, 0.28, 0.28, 0.28, 0.28, 0.22, 0.22, 0.22, 0.22, 0.22, 0.23, 0.23, 0.23, 0.23, 0.13, 0.13, 0.13, 0.13, 0.13, 0.13, 0.13, 0.13, 0.13, 0.13, 0.19, 0.19, 0.19, 0.19, 0.19, 0.19, 0.31, 0.31, 0.31, 0.31, 0.28, 0.28, 0.28, 0.28, 0.28, 0.45, 0.45, 0.45, 0.45, 0.39, 0.39, 0.39, 0.39, 0.39, 0.39, 0.51, 0.51, 0.51, 0.51, 0.51, 0.58, 0.58, 0.58, 0.58, 0.58, 0.44, 0.44, 0.44, 0.44, 0.49, 0.49, 0.49, 0.49, 0.49, 0.52, 0.52, 0.52, 0.52, 0.52, 0.5700000000000001, 0.5700000000000001, 0.5700000000000001, 0.5700000000000001, 0.5700000000000001, 0.5700000000000001, 0.61, 0.61, 0.61, 0.61, 0.77, 0.77, 0.77, 0.77, 0.89, 0.89, 0.89, 0.89, 0.89, 0.96, 0.96, 0.96, 0.96, 0.96, 0.96, 1.01, 1.01, 1.01, 1.01, 1.01, 0.92, 0.92, 0.92, 0.92, 0.78, 0.78, 0.78, 0.78, 0.78, 0.15, 0.15, 0.15, 0.15, 0.48, 0.48, 0.48, 0.48, 0.48, 0.48, 0.06, 0.06, 0.06, 0.06, 0.06, -0.24, -0.24, -0.24, -0.24, -0.24, -0.22, -0.22, -0.22, -0.22, -0.19, -0.19, -0.19, -0.19, -0.19, -0.01, -0.01, -0.01, -0.01, -0.01, -0.56, -0.56, -0.56, -0.56, -0.56, -0.56, -0.27, -0.27, -0.27, -0.27, -0.38, -0.38, -0.38, -0.38, -0.38, -0.11, -0.11, -0.11, -0.11, -0.25, -0.25, -0.25, -0.25, -0.25, -0.25, -0.19, -0.19, -0.19, -0.19, -0.19, 0.12, 0.12, 0.12, 0.12, 0.12, 0.26, 0.26, 0.26, 0.26, 0.37, 0.37, 0.37, 0.37, 0.37, 0.48, 0.48, 0.48, 0.48, 0.48, 0.7000000000000001, 0.7000000000000001, 0.7000000000000001, 0.7000000000000001, 0.7000000000000001, 0.7000000000000001, 0.74, 0.74, 0.74, 0.74, 0.77, 0.77, 0.77, 0.77, 0.77, 0.77, 0.77, 0.77, 0.77, 0.79, 0.79, 0.79, 0.79, 0.79, 0.79, 0.76, 0.76, 0.76, 0.76, 0.76, 0.7000000000000001, 0.7000000000000001, 0.7000000000000001, 0.7000000000000001, 0.7000000000000001, 0.74, 0.74, 0.74, 0.74, 0.67, 0.67, 0.67, 0.67, 0.56, 0.56, 0.56, 0.56, 0.56, 0.56, 0.44, 0.44, 0.44, 0.44, 0.44, 0.45, 0.45, 0.45, 0.45, 0.45, 0.43, 0.43, 0.43, 0.43, 0.35000000000000003, 0.35000000000000003, 0.35000000000000003, 0.35000000000000003, 0.35000000000000003, 0.39, 0.39, 0.39, 0.39, 0.39, 0.34, 0.34, 0.34, 0.34, 0.34, 0.34, 0.58, 0.58, 0.58, 0.58, 0.49, 0.49, 0.49, 0.49, 0.37, 0.37, 0.37, 0.37, 0.37, 0.65, 0.65, 0.65, 0.65, 0.65, 0.46, 0.46, 0.46, 0.46, 0.46, 0.46, 0.45, 0.45, 0.45, 0.45, 0.44, 0.44, 0.44, 0.44, 0.44, 0.66, 0.66, 0.66, 0.66, 0.66, 0.66, 0.66, 0.66, 0.66, 0.7000000000000001, 0.7000000000000001, 0.7000000000000001, 0.7000000000000001, 0.7000000000000001, 0.7000000000000001, 0.92, 0.92, 0.92, 0.92, 0.9400000000000001, 0.9400000000000001, 0.9400000000000001, 0.9400000000000001, 1.01, 1.01, 1.01, 1.01, 1.01, 1.0, 1.0, 1.0, 1.0, 1.0, 0.85, 0.85, 0.85, 0.85, 0.85, 0.85, 0.75, 0.75, 0.75, 0.75, 0.56, 0.56, 0.56, 0.56, 0.41000000000000003, 0.41000000000000003, 0.41000000000000003, 0.41000000000000003, 0.29, 0.29, 0.29, 0.29, 0.29, 0.29, 0.1, 0.1, 0.1, 0.1, 0.1, 0.05, 0.05, 0.05, 0.05, 0.05, -0.12, -0.12, -0.12, -0.12, -0.07, -0.07, -0.07, -0.07, -0.14, -0.14, -0.14, -0.14, -0.14, -0.14, 0.08, 0.08, 0.08, 0.08, 0.08, -0.19, -0.19, -0.19, -0.19, -0.19, -0.08, -0.08, -0.08, -0.08, 0.07, 0.07, 0.07, 0.07, 0.07, 0.05, 0.05, 0.05, 0.05, 0.05, 0.12, 0.12, 0.12, 0.12, 0.12, 0.24, 0.24, 0.24, 0.24, 0.24, 0.37, 0.37, 0.37, 0.37, 0.52, 0.52, 0.52, 0.52, 0.52, 0.5700000000000001, 0.5700000000000001, 0.5700000000000001, 0.5700000000000001, 0.5700000000000001, 0.66, 0.66, 0.66, 0.66, 0.66, 0.41000000000000003, 0.41000000000000003, 0.41000000000000003, 0.41000000000000003, 0.41000000000000003, 0.68, 0.68, 0.68, 0.68, 0.47000000000000003, 0.47000000000000003, 0.47000000000000003, 0.47000000000000003, 0.44, 0.44, 0.44, 0.44, 0.44, 0.44, 0.44, 0.44, 0.44, 0.44, 0.44, 0.43, 0.43, 0.43, 0.43, 0.43, 0.41000000000000003, 0.41000000000000003, 0.41000000000000003, 0.41000000000000003, 0.46, 0.46, 0.46, 0.46, 0.42, 0.42, 0.42, 0.42, 0.42, 0.42, 0.46, 0.46, 0.46, 0.46, 0.46, 0.47000000000000003, 0.47000000000000003, 0.47000000000000003, 0.47000000000000003, 0.47000000000000003, 0.41000000000000003, 0.41000000000000003, 0.41000000000000003, 0.41000000000000003, 0.5, 0.5, 0.5, 0.5, 0.49, 0.49, 0.49, 0.49, 0.49, 0.49, 0.3, 0.3, 0.3, 0.3, 0.3, 0.52, 0.52, 0.52, 0.52, 0.4, 0.4, 0.4, 0.4, 0.4, 0.36, 0.36, 0.36, 0.36, 0.49, 0.49, 0.49, 0.49, 0.49, 0.49, 0.64, 0.64, 0.64, 0.64, 0.64, 0.67, 0.67, 0.67, 0.67, 0.67, 0.64, 0.64, 0.64, 0.64, 0.6900000000000001, 0.6900000000000001, 0.6900000000000001, 0.6900000000000001, 0.59, 0.59, 0.59, 0.59, 0.59, 0.59, 0.51, 0.51, 0.51, 0.51, 0.51, 0.66, 0.66, 0.66, 0.66, 0.66, 0.67, 0.67, 0.67, 0.67, 0.58, 0.58, 0.58, 0.58, 0.51, 0.51, 0.51, 0.51, 0.51, 0.51, 0.46, 0.46, 0.46, 0.46, 0.46, 0.44, 0.44, 0.44, 0.44, 0.44, 0.47000000000000003, 0.47000000000000003, 0.47000000000000003, 0.47000000000000003, 0.33, 0.33, 0.33, 0.33, 0.15, 0.15, 0.15, 0.15, 0.15, 0.15, 0.04, 0.04, 0.04, 0.04, 0.04, 0.0, 0.0, 0.0, 0.0, 0.0, -0.13, -0.13, -0.13, -0.13, -0.2, -0.2, -0.2, -0.2, -0.22, -0.22, -0.22, -0.22, -0.22, -0.22, -0.05, -0.05, -0.05, -0.05, -0.05, 0.08, 0.08, 0.08, 0.08, 0.08, 0.08, 0.08, 0.08, 0.08, 0.14, 0.14, 0.14, 0.14, 0.1, 0.1, 0.1, 0.1, 0.1, 0.1, 0.0, 0.0, 0.0, 0.0, 0.0, 0.01, 0.01, 0.01, 0.01, 0.01, 0.01, 0.01, 0.01, 0.01, 0.0, 0.0, 0.0, 0.0, 0.03, 0.03, 0.03, 0.03, 0.03, 0.03, 0.05, 0.05, 0.05, 0.05, 0.05, 0.06, 0.06, 0.06, 0.06, 0.06, 0.06, 0.06, 0.06, 0.06, 0.11, 0.11, 0.11, 0.11, 0.15, 0.15, 0.15, 0.15, 0.15, 0.15, 0.22, 0.22, 0.22, 0.22, 0.22, 0.19, 0.19, 0.19, 0.19, 0.28, 0.28, 0.28, 0.28, 0.28, 0.31, 0.31, 0.31, 0.31, 0.24, 0.24, 0.24, 0.24, 0.24, 0.24, 0.17, 0.17, 0.17, 0.17, 0.17, 0.34, 0.34, 0.34, 0.34, 0.34, 0.21, 0.21, 0.21, 0.21, 0.49, 0.49, 0.49, 0.49, 0.47000000000000003, 0.47000000000000003, 0.47000000000000003, 0.47000000000000003, 0.47000000000000003, 0.47000000000000003, 0.77, 0.77, 0.77, 0.77, 0.77, 0.74, 0.74, 0.74, 0.74, 0.84, 0.84, 0.84, 0.84, 0.84, 0.96, 0.96, 0.96, 0.96, 0.85, 0.85, 0.85, 0.85, 0.85, 0.81, 0.81, 0.81, 0.81, 0.81, 0.81, 0.8200000000000001, 0.8200000000000001, 0.8200000000000001, 0.8200000000000001, 0.6900000000000001, 0.6900000000000001, 0.6900000000000001, 0.6900000000000001, 0.67, 0.67, 0.67, 0.67, 0.67, 0.63, 0.63, 0.63, 0.63, 0.63, 0.6, 0.6, 0.6, 0.6, 0.6, 0.6, 0.36, 0.36, 0.36, 0.36, 0.2, 0.2, 0.2, 0.2, 0.09, 0.09, 0.09, 0.09, -0.06, -0.06, -0.06, -0.06, -0.06, -0.06, -0.21, -0.21, -0.21, -0.21, -0.21, -0.42, -0.42, -0.42, -0.42, -0.28, -0.28, -0.28, -0.28, -0.28, -0.23, -0.23, -0.23, -0.23, -0.21, -0.21, -0.21, -0.21, -0.21, -0.21, -0.13, -0.13, -0.13, -0.13, -0.13, 0.06, 0.06, 0.06, 0.06, 0.06, 0.04, 0.04, 0.04, 0.04, 0.0, 0.0, 0.0, 0.0, 0.0, 0.0, 0.0, 0.0, 0.0, 0.0, -0.02, -0.02, -0.02, -0.02, -0.02, -0.02, -0.02, -0.02, -0.02, 0.04, 0.04, 0.04, 0.04, 0.04, 0.05, 0.05, 0.05, 0.05, -0.04, -0.04, -0.04, -0.04, -0.04, -0.04, -0.09, -0.09, -0.09, -0.09, -0.09, -0.32, -0.32, -0.32, -0.32, -0.26, -0.26, -0.26, -0.26, -0.26, -0.25, -0.25, -0.25, -0.25, -0.28, -0.28, -0.28, -0.28, -0.28, -0.29, -0.29, -0.29, -0.29, -0.29, -0.29, -0.28, -0.28, -0.28, -0.28, -0.18, -0.18, -0.18, -0.18, -0.07, -0.07, -0.07, -0.07, -0.07, -0.1, -0.1, -0.1, -0.1, -0.1, -0.06, -0.06, -0.06, -0.06, -0.06, 0.0, 0.0, 0.0, 0.0, 0.0, -0.04, -0.04, -0.04, -0.04, -0.06, -0.06, -0.06, -0.06, -0.15, -0.15, -0.15, -0.15, -0.15, -0.15, 0.16, 0.16, 0.16, 0.16, 0.16, 0.2, 0.2, 0.2, 0.2, 0.15, 0.15, 0.15, 0.15, 0.15, 0.44, 0.44, 0.44, 0.44, 0.43, 0.43, 0.43, 0.43, 0.43, 0.43, 0.43, 0.43, 0.43, 0.43, 0.43, 0.49, 0.49, 0.49, 0.49, 0.49, 0.49, 0.49, 0.49, 0.49, 0.52, 0.52, 0.52, 0.52, 0.58, 0.58, 0.58, 0.58, 0.58, 0.58, 0.77, 0.77, 0.77, 0.77, 0.77, 0.84, 0.84, 0.84, 0.84, 0.9400000000000001, 0.9400000000000001, 0.9400000000000001, 0.9400000000000001, 1.11, 1.11, 1.11, 1.11, 1.11, 1.2, 1.2, 1.2, 1.2, 1.2, 1.19, 1.19, 1.19, 1.19, 1.19, 0.98, 0.98, 0.98, 0.98, 0.98, 0.76, 0.76, 0.76, 0.76, 0.59, 0.59, 0.59, 0.59, 0.47000000000000003, 0.47000000000000003, 0.47000000000000003, 0.47000000000000003, 0.47000000000000003, 0.47000000000000003, 0.14, 0.14, 0.14, 0.14, 0.14, 0.24, 0.24, 0.24, 0.24, -0.14, -0.14, -0.14, -0.14, -0.47000000000000003, -0.47000000000000003, -0.47000000000000003, -0.47000000000000003, -0.33, -0.33, -0.33, -0.33, -0.33, -0.3, -0.3, -0.3, -0.3, -0.3, -0.34, -0.34, -0.34, -0.34, -0.18, -0.18, -0.18, -0.18, -0.18, 0.0, 0.0, 0.0, 0.0, 0.22, 0.22, 0.22, 0.22, 0.22, 0.31, 0.31, 0.31, 0.31, 0.31, 0.45, 0.45, 0.45, 0.45, 0.45, 0.52, 0.52, 0.52, 0.52, 0.58, 0.58, 0.58, 0.58, 0.73, 0.73, 0.73, 0.73, 0.73, 0.73, 0.73, 0.73, 0.73, 0.73, 0.73, 0.51, 0.51, 0.51, 0.51, 0.54, 0.54, 0.54, 0.54, 0.54, 0.62, 0.62, 0.62, 0.62, 0.55, 0.55, 0.55, 0.55, 0.55, 0.47000000000000003, 0.47000000000000003, 0.47000000000000003, 0.47000000000000003, 0.47000000000000003, 0.45, 0.45, 0.45, 0.45, 0.45, 0.46, 0.46, 0.46, 0.46, 0.46, 0.46, 0.46, 0.46, 0.48, 0.48, 0.48, 0.48, 0.48, 0.48, 0.48, 0.48, 0.48, 0.48, 0.48, 0.58, 0.58, 0.58, 0.58, 0.67, 0.67, 0.67, 0.67, 0.5700000000000001, 0.5700000000000001, 0.5700000000000001, 0.5700000000000001, 0.65, 0.65, 0.65, 0.65, 0.65, 0.65, 0.63, 0.63, 0.63, 0.63, 0.63, 0.54, 0.54, 0.54, 0.54, 0.67, 0.67, 0.67, 0.67, 0.72, 0.72, 0.72, 0.72, 0.72, 0.62, 0.62, 0.62, 0.62, 0.62, 0.62, 0.62, 0.62, 0.62, 0.62, 0.62, 0.62, 0.62, 0.62, 0.62, 0.58, 0.58, 0.58, 0.58, 0.47000000000000003, 0.47000000000000003, 0.47000000000000003, 0.47000000000000003, 0.4, 0.4, 0.4, 0.4, 0.4, 0.34, 0.34, 0.34, 0.34, 0.34, 0.33, 0.33, 0.33, 0.33, 0.33, 0.33, 0.33, 0.33, 0.33, 0.45, 0.45, 0.45, 0.45, 0.43, 0.43, 0.43, 0.43, 0.43, 0.43, 0.28, 0.28, 0.28, 0.28, 0.28, 0.22, 0.22, 0.22, 0.22, 0.12, 0.12, 0.12, 0.12, 0.17, 0.17, 0.17, 0.17, 0.12, 0.12, 0.12, 0.12, 0.12, 0.12, 0.14, 0.14, 0.14, 0.14, 0.14, 0.29, 0.29, 0.29, 0.29, 0.28, 0.28, 0.28, 0.28, 0.36, 0.36, 0.36, 0.36, 0.36, 0.4, 0.4, 0.4, 0.4, 0.4, 0.37, 0.37, 0.37, 0.37, 0.37, 0.45, 0.45, 0.45, 0.45, 0.45, 0.47000000000000003, 0.47000000000000003, 0.47000000000000003, 0.47000000000000003, 0.47000000000000003, 0.47000000000000003, 0.47000000000000003, 0.47000000000000003, 0.58, 0.58, 0.58, 0.58, 0.58, 0.62, 0.62, 0.62, 0.62, 0.62, 0.61, 0.61, 0.61, 0.61, 0.56, 0.56, 0.56, 0.56, 0.53, 0.53, 0.53, 0.53, 0.47000000000000003, 0.47000000000000003, 0.47000000000000003, 0.47000000000000003, 0.47000000000000003, 0.47000000000000003, 0.44, 0.44, 0.44, 0.44, 0.44, 0.5, 0.5, 0.5, 0.5, 0.44, 0.44, 0.44, 0.44, 0.48, 0.48, 0.48, 0.48, 0.49, 0.49, 0.49, 0.49, 0.49, 0.45, 0.45, 0.45, 0.45, 0.45, 0.45, 0.45, 0.45, 0.45, 0.45, 0.43, 0.43, 0.43, 0.43, 0.47000000000000003, 0.47000000000000003, 0.47000000000000003, 0.47000000000000003, 0.38, 0.38, 0.38, 0.38, 0.38, 0.45, 0.45, 0.45, 0.45, 0.45, 0.45, 0.65, 0.65, 0.65, 0.65, 0.56, 0.56, 0.56, 0.56, 0.66, 0.66, 0.66, 0.66, 0.6, 0.6, 0.6, 0.6, 0.6, 0.49, 0.49, 0.49, 0.49, 0.49, 0.49, 0.39, 0.39, 0.39, 0.39, 0.46, 0.46, 0.46, 0.46, 0.37, 0.37, 0.37, 0.37, 0.44, 0.44, 0.44, 0.44, 0.44, 0.46, 0.46, 0.46, 0.46, 0.46, 0.46, 0.55, 0.55, 0.55, 0.55, 0.58, 0.58, 0.58, 0.58, 0.67, 0.67, 0.67, 0.67, 0.72, 0.72, 0.72, 0.72, 0.72, 0.72, 0.7000000000000001, 0.7000000000000001, 0.7000000000000001, 0.7000000000000001, 0.7000000000000001, 0.61, 0.61, 0.61, 0.61, 0.49, 0.49, 0.49, 0.49, 0.32, 0.32, 0.32, 0.32, 0.29, 0.29, 0.29, 0.29, 0.29, 0.3, 0.3, 0.3, 0.3, 0.3, 0.3, 0.26, 0.26, 0.26, 0.26, 0.27, 0.27, 0.27, 0.27, 0.36, 0.36, 0.36, 0.36, 0.47000000000000003, 0.47000000000000003, 0.47000000000000003, 0.47000000000000003, 0.47000000000000003, 0.59, 0.59, 0.59, 0.59, 0.59, 0.67, 0.67, 0.67, 0.67, 0.5, 0.5, 0.5, 0.5, 0.67, 0.67, 0.67, 0.67, 0.6, 0.6, 0.6, 0.6, 0.6, 0.54, 0.54, 0.54, 0.54, 0.54, 0.54, 0.45, 0.45, 0.45, 0.45, 0.4, 0.4, 0.4, 0.4, 0.34, 0.34, 0.34, 0.34, 0.34, 0.34, 0.34, 0.34, 0.34, 0.31, 0.31, 0.31, 0.31, 0.31, 0.26, 0.26, 0.26, 0.26, 0.17, 0.17, 0.17, 0.17, 0.08, 0.08, 0.08, 0.08, 0.13, 0.13, 0.13, 0.13, 0.13, 0.1, 0.1, 0.1, 0.1, 0.1, -0.03, -0.03, -0.03, -0.03, 0.07, 0.07, 0.07, 0.07, 0.08, 0.08, 0.08, 0.08, 0.14, 0.14, 0.14, 0.14, 0.14, 0.12, 0.12, 0.12, 0.12, 0.12, -0.04, -0.04, -0.04, -0.04, -0.07, -0.07, -0.07, -0.07, 0.03, 0.03, 0.03, 0.03, -0.01, -0.01, -0.01, -0.01, -0.01, -0.1, -0.1, -0.1, -0.1, -0.1, 0.13, 0.13, 0.13, 0.13, 0.11, 0.11, 0.11, 0.11, -0.03, -0.03, -0.03, -0.03, 0.13, 0.13, 0.13, 0.13, 0.23, 0.23, 0.23, 0.23, 0.23, 0.19, 0.19, 0.19, 0.19, 0.19, 0.19, 0.19, 0.19, 0.41000000000000003, 0.41000000000000003, 0.41000000000000003, 0.41000000000000003, 0.49, 0.49, 0.49, 0.49, 0.49, 0.67, 0.67, 0.67, 0.67, 0.67, 0.67, 0.77, 0.77, 0.77, 0.77, 0.8200000000000001, 0.8200000000000001, 0.8200000000000001, 0.8200000000000001, 0.78, 0.78, 0.78, 0.78, 1.03, 1.03, 1.03, 1.03, 1.03, 1.05, 1.05, 1.05, 1.05, 1.05, 1.05, 1.05, 1.05, 0.99, 0.99, 0.99, 0.99, 0.63, 0.63, 0.63, 0.63, 0.63, 0.43, 0.43, 0.43, 0.43, 0.43, 0.29, 0.29, 0.29, 0.29, 0.29, -0.09, -0.09, -0.09, -0.09, 0.02, 0.02, 0.02, 0.02, -0.44, -0.44, -0.44, -0.44, -0.44, -0.43, -0.43, -0.43, -0.43, -0.43, -0.43, -0.58, -0.58, -0.58, -0.58, -0.58, -0.67, -0.67, -0.67, -0.67, -0.84, -0.84, -0.84, -0.84, -0.84, -0.92, -0.92, -0.92, -0.92, -0.98, -0.98, -0.98, -0.98, -0.98, -0.98, -0.77, -0.77, -0.77, -0.77, -0.77, -0.77, -0.77, -0.79, -0.79, -0.79, -0.79, -0.6900000000000001, -0.6900000000000001, -0.6900000000000001, -0.6900000000000001, -0.6900000000000001, -0.48, -0.48, -0.48, -0.48, -0.48, -0.26, -0.26, -0.26, -0.26, -0.26, -0.26, -0.15, -0.15, -0.15, -0.15, -0.15, 0.07, 0.07, 0.07, 0.07, 0.07, 0.23, 0.23, 0.23, 0.23, 0.23, 0.39, 0.39, 0.39, 0.39, 0.41000000000000003, 0.41000000000000003, 0.41000000000000003, 0.41000000000000003, 0.41000000000000003, 0.41000000000000003, 0.35000000000000003, 0.35000000000000003, 0.35000000000000003, 0.35000000000000003, 0.35000000000000003, 0.35000000000000003, 0.34, 0.34, 0.34, 0.34, 0.34, 0.37, 0.37, 0.37, 0.37, 0.37, 0.3, 0.3, 0.3, 0.3, 0.22, 0.22, 0.22, 0.22, 0.22, 0.22, 0.18, 0.18, 0.18, 0.18, 0.18, 0.18, 0.07, 0.07, 0.07, 0.07, 0.07, -0.02, -0.02, -0.02, -0.02, -0.02, 0.0, 0.0, 0.0, 0.0, 0.11, 0.11, 0.11, 0.11, 0.11, 0.11, 0.11, -0.03, -0.03, -0.03, -0.03, -0.03, -0.03, 0.05, 0.05, 0.05, 0.05, 0.1, 0.1, 0.1, 0.1, 0.1, 0.05, 0.05, 0.05, 0.05, 0.11, 0.11, 0.11, 0.11, 0.11, 0.11, 0.14, 0.14, 0.14, 0.14, 0.14, 0.14, 0.17, 0.17, 0.17, 0.17, 0.17, 0.39, 0.39, 0.39, 0.39, 0.54, 0.54, 0.54, 0.54, 0.54, 0.41000000000000003, 0.41000000000000003, 0.41000000000000003, 0.41000000000000003, 0.41000000000000003, 0.41000000000000003, 0.44, 0.44, 0.44, 0.44, 0.44, 0.44, 0.44, 0.37, 0.37, 0.37, 0.37, 0.3, 0.3, 0.3, 0.3, 0.3, 0.26, 0.26, 0.26, 0.26, 0.25, 0.25, 0.25, 0.25, 0.25, 0.25, 0.2, 0.2, 0.2, 0.2, 0.2, 0.2, 0.17, 0.17, 0.17, 0.17, 0.17, 0.23, 0.23, 0.23, 0.23, 0.23, 0.23, 0.23, 0.23, 0.23, 0.13, 0.13, 0.13, 0.13, 0.13, 0.13, 0.11, 0.11, 0.11, 0.11, 0.11, 0.11, -0.14, -0.14, -0.14, -0.14, -0.14, -0.2, -0.2, -0.2, -0.2, -0.03, -0.03, -0.03, -0.03, -0.03, -0.5, -0.5, -0.5, -0.5, -0.5, -0.5, -0.5, -0.49, -0.49, -0.49, -0.49, -0.49, -0.28, -0.28, -0.28, -0.28, -0.28, -0.29, -0.29, -0.29, -0.29, -0.2, -0.2, -0.2, -0.2, -0.2, -0.17, -0.17, -0.17, -0.17]

for i in range(len(a)): #clean data, bisecting values >50
    if abs(a[i])>50:
        a[i]=(a[i-1]+a[i-1])/2


l = len(a) 
print(len(a)) 
if l%2 != 0: #make a even by deleting the last element if it isn't already
	lis=list(a)
	del lis[-1]
	a=tuple(lis)
l=int(len(a)) #reset l after cleaning, evening
avg=np.average(a)
a=a-avg
Fs = 50;  # sampling rate
Ts = 1.0/Fs; # sampling interval
Ts=15/len(a)
Fs=1/Ts
#t = np.linspace(0,int(len(a)),Ts) # time vector
#print(len(t))

k=np.arange(l)
T = l/Fs
frq = k/T # two sides frequency range
frq = frq[range(int(l/2))] # one side frequency range

'''w = 2*np.pi*T/l*(np.linspace(-l/2,l/2-1, num=l)) #for integrating twice
for i in range(len(w)): #getting a divide by zero error so checking which element is 0
    if w[i]==0:
        print(i)
D = A/-w**2
D=D[range(int(l/2))]
'''


#band pass filter

def butter_lowpass(cutoff, fs, order=5):
    nyq = 0.5 * fs
    normal_cutoff = cutoff / nyq
    b, a = butter(order, normal_cutoff, btype='low', analog=False)
    return b, a

def butter_lowpass_filter(data, cutoff, fs, order=5):
    b, a = butter_lowpass(cutoff, fs, order=order)
    y = lfilter(b, a, data)
    return y

order =6
cutoff = 5 #cutoff frequency in hertz

a = butter_lowpass_filter(a, cutoff, Fs, order)#apply lowpass filter


A = np.fft.fftshift(np.fft.fft(a)/l) # fft computing and normalization
A = abs(np.fft.fft(a)/l) # fft computing and normalization
Apos = A[range(int(l/2))]



fig, ax = plt.subplots(4, 1)
ax[0].plot(a)
ax[0].set_xlabel('Time')
ax[0].set_ylabel('acceleration')
ax[1].plot(frq,abs(Apos),'r') # plotting the spectrum
ax[1].set_xlabel('Freq (Hz)')
ax[1].set_ylabel('|Acc(freq)|')
ax[1].set_xlim(-1,10)


V=fftpack.diff(A, order=-1)
v=np.fft.ifft(V)
ax[2].plot(v[1000:5000])
ax[2].set_ylabel('velocity')

D = fftpack.diff(A, order =-2)
d=np.fft.ifft(D)
ax[3].plot(d[1000:5000])
ax[3].set_ylabel('displacement')

maxacc = max(Apos)
frq=list(frq)
Apos=list(Apos)
period = 1/abs(frq[Apos.index(maxacc)])
print('the wave period is: ', period,' seconds.')

plt.figure()
plt.plot(d[100:5000])
